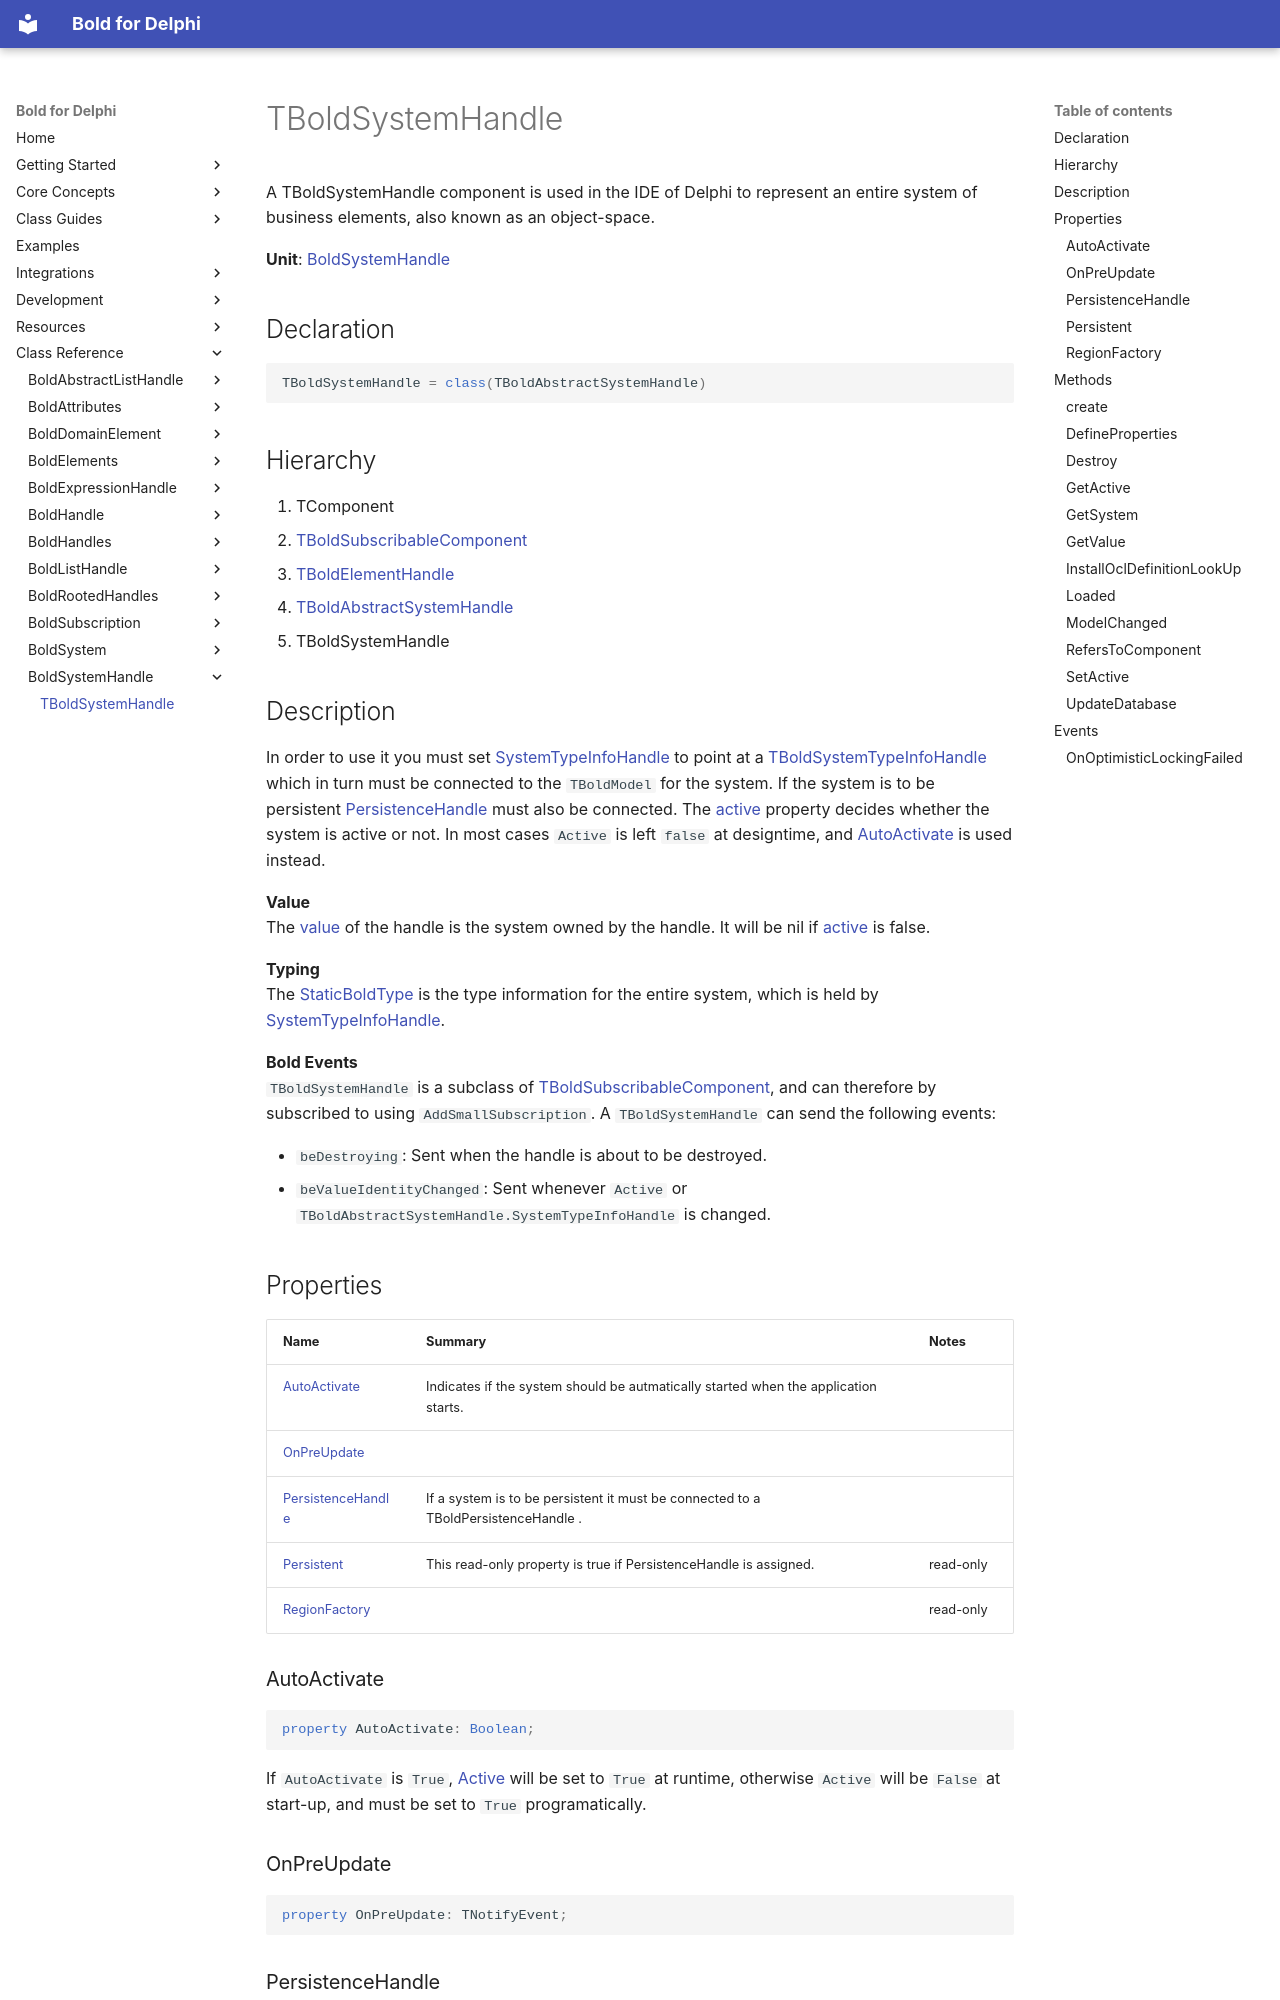

repository: bero/BoldForDelphi · page: reference/BoldSystemHandle/TBoldSystemHandle/index.html · generator: mkdocs

# TBoldSystemHandle

A TBoldSystemHandle component is used in the IDE of Delphi to represent an entire system of business elements, also known as an object-space.

**Unit**: [BoldSystemHandle](index.md)

## Declaration

```delphi
TBoldSystemHandle = class(TBoldAbstractSystemHandle)
```

## Hierarchy

1. TComponent
2. [TBoldSubscribableComponent](../BoldSubscription/TBoldSubscribableComponent.md)
3. [TBoldElementHandle](../BoldHandles/TBoldElementHandle.md)
4. [TBoldAbstractSystemHandle](../BoldHandles/TBoldAbstractSystemHandle.md)
5. TBoldSystemHandle

## Description

In order to use it you must set [SystemTypeInfoHandle](../BoldHandles/TBoldAbstractSystemHandle.md#systemtypeinfohandle) to point at a [TBoldSystemTypeInfoHandle](../BoldHandles/TBoldSystemTypeInfoHandle.md) which in turn must be connected to the `TBoldModel` for the system. If the system is to be persistent [PersistenceHandle](TBoldSystemHandle.md#persistencehandle) must also be connected. The [active](../BoldHandles/TBoldAbstractSystemHandle.md#active) property decides whether the system is active or not. In most cases `Active` is left `false` at designtime, and [AutoActivate](TBoldSystemHandle.md#autoactivate) is used instead.

**Value**  
The [value](../BoldHandles/TBoldElementHandle.md#value) of the handle is the system owned by the handle. It will be nil if [active](../BoldHandles/TBoldAbstractSystemHandle.md#active) is false.

**Typing**  
The [StaticBoldType](../BoldHandles/TBoldElementHandle.md#staticboldtype) is the type information for the entire system, which is held by [SystemTypeInfoHandle](../BoldHandles/TBoldAbstractSystemHandle.md#systemtypeinfohandle).

**Bold Events**  
`TBoldSystemHandle` is a subclass of [TBoldSubscribableComponent](../BoldSubscription/TBoldSubscribableComponent.md), and can therefore by subscribed to using `AddSmallSubscription`. A `TBoldSystemHandle` can send the following events:

- `beDestroying`: Sent when the handle is about to be destroyed.
- `beValueIdentityChanged`: Sent whenever `Active` or `TBoldAbstractSystemHandle.SystemTypeInfoHandle` is changed.
